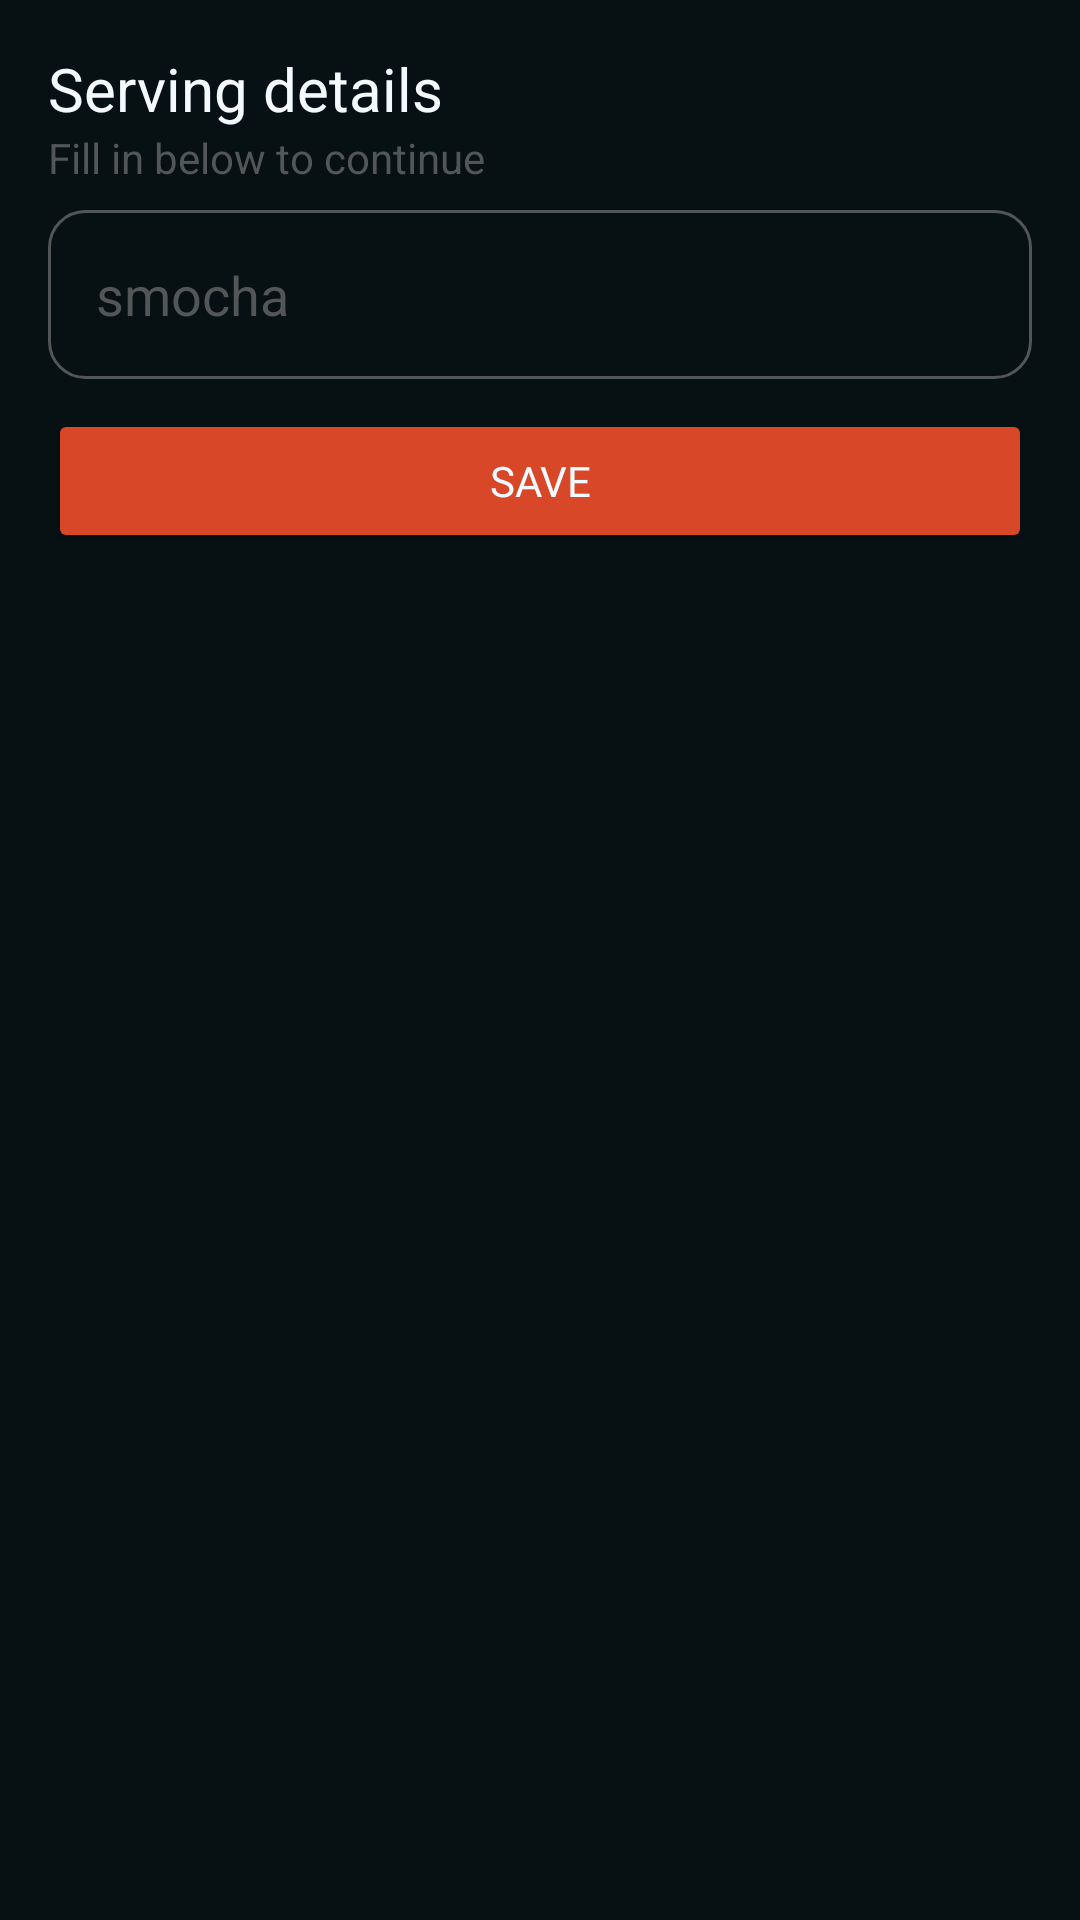

This screen was rendered from an Android layout file. Write that file and the resources it references.
<!-- AndroidManifest.xml: application theme Theme.HiddenGems -->
<!-- res/layout/fragment_add_serving.xml -->
<?xml version="1.0" encoding="utf-8"?>
<LinearLayout xmlns:android="http://schemas.android.com/apk/res/android"
    xmlns:app="http://schemas.android.com/apk/res-auto"
    xmlns:tools="http://schemas.android.com/tools"
    android:layout_width="match_parent"
    android:layout_height="match_parent"
    android:background="@color/richBlack"
    android:backgroundTint="@color/richBlack"
    android:orientation="vertical"
    android:padding="16dp"
    tools:context=".presentation.ui.screens.AddServing">

    <TextView
        android:id="@+id/textView26"
        android:layout_width="match_parent"
        android:layout_height="wrap_content"
        android:text="Serving details"
        android:textSize="20sp" />

    <TextView
        android:id="@+id/textView27"
        android:layout_width="match_parent"
        android:layout_height="wrap_content"
        android:text="Fill in below to continue"
        android:textColor="@color/davysGrey" />

    <EditText
        android:id="@+id/editTextText4"
        android:layout_width="match_parent"
        android:layout_height="wrap_content"
        android:layout_marginTop="8dp"
        android:background="@drawable/roundbox"
        android:ems="10"
        android:hint="smocha"
        android:inputType="text"
        android:padding="16dp"
        android:textColor="@color/davysGrey"
        android:textColorHint="@color/davysGrey" />

    


    <Button
        android:layout_marginVertical="10dp"
        android:id="@+id/button3"
        android:layout_width="match_parent"
        android:layout_height="wrap_content"
        android:backgroundTint="@color/chillRed"
        android:text="Save"
        app:cornerRadius="12dp" />

</LinearLayout>
<!-- resources referenced by this layout -->
<resources>
  <string-array name="priceRangeInitials">
          <item>15.0</item>
          <item>200.0</item>
      </string-array>
  <color name="aliceBlue">#FFF4FAFF</color>
  <color name="chillRed">#FFD84727</color>
  <color name="davysGrey">#FF535657</color>
  <color name="richBlack">#FF071013</color>
  <!-- drawable roundbox (drawable) -->
  <?xml version="1.0" encoding="utf-8"?>
  <shape xmlns:android="http://schemas.android.com/apk/res/android"
      android:shape="rectangle">
  
      <corners android:radius="12dp"/>
  
      <stroke android:color="@color/davysGrey" android:width="1dp"/>
  
  
  
  </shape>
  <style name="Theme.HiddenGems" parent="Base.Theme.HiddenGems" />
  <style name="Base.Theme.HiddenGems" parent="Theme.Material3.DayNight.NoActionBar">
          
          
          <item name="backgroundColor">@color/richBlack</item>
          <item name="android:windowTranslucentStatus">true</item>
          <item name="windowNoTitle">true</item>
          <item name="android:statusBarColor">@android:color/transparent</item>
          <item name="android:textColor">@color/aliceBlue</item>
          <item name="fontFamily">@font/questrialregular</item>
  
      </style>
</resources>
